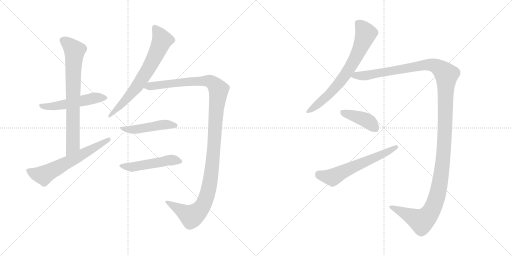
t = 0.00 s
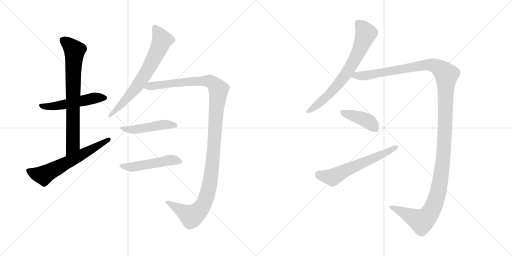
t = 1.95 s
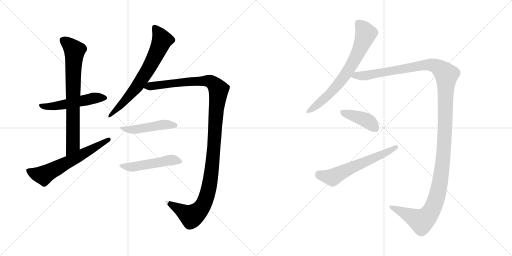
t = 3.90 s
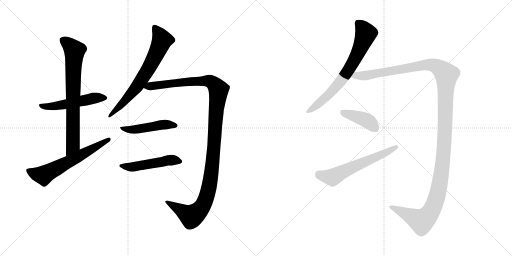
t = 5.85 s
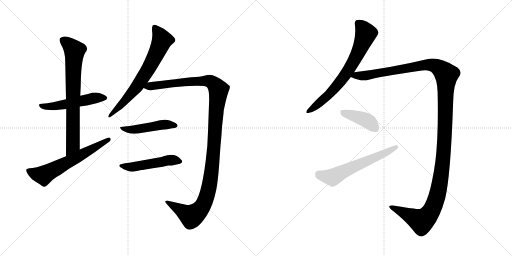
t = 7.80 s
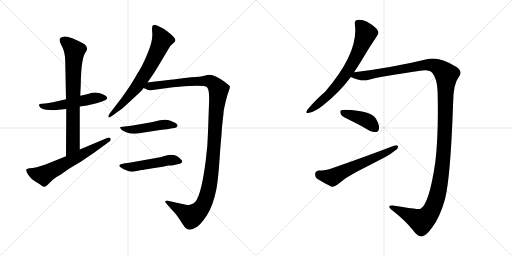
t = 9.75 s

The animated SVG that drew these frames (rendered in a browser with its animation timeline set to each time). Animation: 11 CSS @keyframes rules; one cycle of 9.75 s.

<svg version="1.1" viewBox="0 0 2048 1024" xmlns="http://www.w3.org/2000/svg">
  <g stroke="lightgray" stroke-dasharray="1,1" stroke-width="1" transform="scale(4, 4)">
    <line x1="0" y1="0" x2="256" y2="256"></line>
    <line x1="256" y1="0" x2="0" y2="256"></line>
    <line x1="128" y1="0" x2="128" y2="256"></line>
    <line x1="0" y1="128" x2="256" y2="128"></line>
    <line x1="256" y1="0" x2="512" y2="256"></line>
    <line x1="512" y1="0" x2="256" y2="256"></line>
    <line x1="384" y1="0" x2="384" y2="256"></line>
    <line x1="256" y1="128" x2="512" y2="128"></line>
  </g>
<g transform="scale(1, -1) translate(0, -850)">
   <style type="text/css">
    @keyframes keyframes0 {
      from {
       stroke: black;
       stroke-dashoffset: 515;
       stroke-width: 128;
       }
       63% {
       animation-timing-function: step-end;
       stroke: black;
       stroke-dashoffset: 0;
       stroke-width: 128;
       }
       to {
       stroke: black;
       stroke-width: 1024;
       }
       }
       #make-me-a-hanzi-animation-0 {
         animation: keyframes0 0.669108s both;
         animation-delay: 0.000000s;
         animation-timing-function: linear;
       }
    @keyframes keyframes1 {
      from {
       stroke: black;
       stroke-dashoffset: 741;
       stroke-width: 128;
       }
       71% {
       animation-timing-function: step-end;
       stroke: black;
       stroke-dashoffset: 0;
       stroke-width: 128;
       }
       to {
       stroke: black;
       stroke-width: 1024;
       }
       }
       #make-me-a-hanzi-animation-1 {
         animation: keyframes1 0.853027s both;
         animation-delay: 0.669108s;
         animation-timing-function: linear;
       }
    @keyframes keyframes2 {
      from {
       stroke: black;
       stroke-dashoffset: 617;
       stroke-width: 128;
       }
       67% {
       animation-timing-function: step-end;
       stroke: black;
       stroke-dashoffset: 0;
       stroke-width: 128;
       }
       to {
       stroke: black;
       stroke-width: 1024;
       }
       }
       #make-me-a-hanzi-animation-2 {
         animation: keyframes2 0.752116s both;
         animation-delay: 1.522135s;
         animation-timing-function: linear;
       }
    @keyframes keyframes3 {
      from {
       stroke: black;
       stroke-dashoffset: 676;
       stroke-width: 128;
       }
       69% {
       animation-timing-function: step-end;
       stroke: black;
       stroke-dashoffset: 0;
       stroke-width: 128;
       }
       to {
       stroke: black;
       stroke-width: 1024;
       }
       }
       #make-me-a-hanzi-animation-3 {
         animation: keyframes3 0.800130s both;
         animation-delay: 2.274251s;
         animation-timing-function: linear;
       }
    @keyframes keyframes4 {
      from {
       stroke: black;
       stroke-dashoffset: 1210;
       stroke-width: 128;
       }
       80% {
       animation-timing-function: step-end;
       stroke: black;
       stroke-dashoffset: 0;
       stroke-width: 128;
       }
       to {
       stroke: black;
       stroke-width: 1024;
       }
       }
       #make-me-a-hanzi-animation-4 {
         animation: keyframes4 1.234701s both;
         animation-delay: 3.074381s;
         animation-timing-function: linear;
       }
    @keyframes keyframes5 {
      from {
       stroke: black;
       stroke-dashoffset: 471;
       stroke-width: 128;
       }
       61% {
       animation-timing-function: step-end;
       stroke: black;
       stroke-dashoffset: 0;
       stroke-width: 128;
       }
       to {
       stroke: black;
       stroke-width: 1024;
       }
       }
       #make-me-a-hanzi-animation-5 {
         animation: keyframes5 0.633301s both;
         animation-delay: 4.309082s;
         animation-timing-function: linear;
       }
    @keyframes keyframes6 {
      from {
       stroke: black;
       stroke-dashoffset: 495;
       stroke-width: 128;
       }
       62% {
       animation-timing-function: step-end;
       stroke: black;
       stroke-dashoffset: 0;
       stroke-width: 128;
       }
       to {
       stroke: black;
       stroke-width: 1024;
       }
       }
       #make-me-a-hanzi-animation-6 {
         animation: keyframes6 0.652832s both;
         animation-delay: 4.942383s;
         animation-timing-function: linear;
       }
    @keyframes keyframes7 {
      from {
       stroke: black;
       stroke-dashoffset: 694;
       stroke-width: 128;
       }
       69% {
       animation-timing-function: step-end;
       stroke: black;
       stroke-dashoffset: 0;
       stroke-width: 128;
       }
       to {
       stroke: black;
       stroke-width: 1024;
       }
       }
       #make-me-a-hanzi-animation-7 {
         animation: keyframes7 0.814779s both;
         animation-delay: 5.595215s;
         animation-timing-function: linear;
       }
    @keyframes keyframes8 {
      from {
       stroke: black;
       stroke-dashoffset: 1389;
       stroke-width: 128;
       }
       82% {
       animation-timing-function: step-end;
       stroke: black;
       stroke-dashoffset: 0;
       stroke-width: 128;
       }
       to {
       stroke: black;
       stroke-width: 1024;
       }
       }
       #make-me-a-hanzi-animation-8 {
         animation: keyframes8 1.380371s both;
         animation-delay: 6.409994s;
         animation-timing-function: linear;
       }
    @keyframes keyframes9 {
      from {
       stroke: black;
       stroke-dashoffset: 407;
       stroke-width: 128;
       }
       57% {
       animation-timing-function: step-end;
       stroke: black;
       stroke-dashoffset: 0;
       stroke-width: 128;
       }
       to {
       stroke: black;
       stroke-width: 1024;
       }
       }
       #make-me-a-hanzi-animation-9 {
         animation: keyframes9 0.581217s both;
         animation-delay: 7.790365s;
         animation-timing-function: linear;
       }
    @keyframes keyframes10 {
      from {
       stroke: black;
       stroke-dashoffset: 595;
       stroke-width: 128;
       }
       66% {
       animation-timing-function: step-end;
       stroke: black;
       stroke-dashoffset: 0;
       stroke-width: 128;
       }
       to {
       stroke: black;
       stroke-width: 1024;
       }
       }
       #make-me-a-hanzi-animation-10 {
         animation: keyframes10 0.734212s both;
         animation-delay: 8.371582s;
         animation-timing-function: linear;
       }
</style>
<path d="M 264.0 453.0 L 212.0 441.0 L 189.0 437.0 L 168.0 435.0 Q 157.0 435.0 157.0 432.0 Q 155.0 428.0 159.0 423.0 Q 163.0 415.0 184.0 411.0 L 215.0 409.0 L 265.0 414.0 L 319.0 424.0 L 348.0 428.0 L 386.0 437.0 Q 403.0 442.0 416.0 447.0 Q 449.0 461.0 397.0 478.0 Q 378.0 483.0 352.0 474.0 L 321.0 467.0 L 264.0 453.0 Z" fill="lightgray"></path> 
<path d="M 346.0 646.0 L 346.0 647.0 Q 354.0 661.0 337.0 674.0 L 312.0 687.0 L 289.0 697.0 Q 256.0 711.0 241.0 698.0 Q 234.0 691.0 245.0 670.0 Q 261.0 645.0 261.0 602.0 L 264.0 453.0 L 265.0 414.0 L 264.0 225.0 C 264.0 195.0 319.0 222.0 319.0 252.0 L 319.0 424.0 L 321.0 467.0 L 323.0 509.0 Q 324.0 625.0 346.0 646.0 Z" fill="lightgray"></path> 
<path d="M 264.0 225.0 L 182.0 192.0 L 147.0 181.0 Q 128.0 177.0 118.0 177.0 Q 109.0 176.0 105.0 172.0 Q 103.0 159.0 128.0 133.0 Q 142.0 123.0 159.0 113.0 Q 173.0 101.0 179.0 103.0 Q 186.0 105.0 199.0 119.0 Q 212.0 133.0 226.0 142.0 L 242.0 151.0 L 276.0 175.0 L 323.0 203.0 L 376.0 239.0 L 438.0 284.0 Q 445.0 288.0 442.0 296.0 Q 439.0 303.0 426.0 297.0 L 319.0 252.0 L 264.0 225.0 Z" fill="lightgray"></path> 
<path d="M 590.0 520.0 L 608.0 546.0 Q 615.0 556.0 628.0 577.0 L 672.0 651.0 Q 679.0 664.0 682.0 667.0 L 693.0 677.0 Q 701.0 684.0 701.0 688.0 Q 702.0 692.0 698.0 698.0 Q 695.0 703.0 676.0 719.0 Q 657.0 735.0 651.0 737.0 L 630.0 747.0 Q 617.0 753.0 613.0 749.0 Q 606.0 747.0 609.0 719.0 Q 612.0 690.0 591.0 638.0 Q 570.0 586.0 549.0 555.0 Q 538.0 535.0 517.0 502.0 L 487.0 459.0 L 438.0 395.0 Q 425.0 372.0 446.0 385.0 L 475.0 406.0 Q 488.0 414.0 497.0 423.0 L 563.0 484.0 Q 568.0 488.0 574.0 498.0 L 590.0 520.0 Z" fill="lightgray"></path> 
<path d="M 574.0 498.0 L 586.0 493.0 Q 590.0 489.0 603.0 489.0 L 692.0 501.0 L 716.0 503.0 Q 818.0 511.0 828.0 501.0 Q 839.0 491.0 836.0 434.0 L 832.0 323.0 Q 831.0 269.0 823.0 208.0 Q 803.0 50.0 773.0 36.0 Q 761.0 31.0 756.0 30.0 Q 751.0 29.0 725.0 35.0 L 671.0 47.0 Q 663.0 48.0 661.0 45.0 Q 660.0 41.0 667.0 34.0 L 682.0 17.0 Q 706.0 -7.0 718.0 -27.0 Q 730.0 -47.0 741.0 -61.0 Q 758.0 -77.0 785.0 -59.0 Q 802.0 -50.0 827.0 -12.0 Q 852.0 26.0 865.0 91.0 Q 871.0 121.0 876.0 183.0 L 882.0 267.0 Q 885.0 294.0 888.0 342.0 Q 895.0 403.0 895.0 409.0 L 902.0 441.0 Q 908.0 467.0 914.0 483.0 Q 921.0 499.0 919.0 506.0 L 901.0 521.0 Q 860.0 551.0 839.0 551.0 Q 831.0 551.0 817.0 547.0 Q 803.0 543.0 765.0 541.0 Q 728.0 538.0 701.0 533.0 Q 671.0 531.0 649.0 527.0 Q 641.0 527.0 590.0 520.0 C 560.0 516.0 545.0 507.0 574.0 498.0 Z" fill="lightgray"></path> 
<path d="M 640.0 369.0 L 606.0 361.0 L 525.0 347.0 L 482.0 342.0 Q 480.0 342.0 481.0 339.0 Q 483.0 329.0 507.0 320.0 Q 532.0 311.0 569.0 319.0 L 647.0 331.0 Q 669.0 333.0 689.0 337.0 Q 702.0 337.0 706.0 341.0 Q 716.0 350.0 702.0 358.0 L 682.0 367.0 Q 664.0 374.0 640.0 369.0 Z" fill="lightgray"></path> 
<path d="M 684.0 231.0 L 669.0 229.0 Q 651.0 225.0 646.0 222.0 L 517.0 199.0 Q 478.0 195.0 478.0 189.0 Q 475.0 187.0 482.0 181.0 Q 517.0 158.0 542.0 165.0 L 566.0 170.0 Q 572.0 170.0 611.0 177.0 L 651.0 183.0 L 673.0 188.0 Q 691.0 188.0 697.0 190.0 L 720.0 195.0 Q 734.0 201.0 726.0 210.0 Q 709.0 231.0 684.0 231.0 Z" fill="lightgray"></path> 
<path d="M 1416.5 561.0 L 1442.5 602.0 Q 1476.5 660.0 1508.5 707.0 Q 1520.5 722.0 1504.5 737.0 Q 1459.5 776.0 1429.5 770.0 Q 1417.5 769.0 1419.5 752.0 Q 1435.5 640.0 1300.5 483.0 Q 1267.5 456.0 1228.5 410.0 Q 1219.5 394.0 1236.5 399.0 Q 1260.5 403.0 1291.5 428.0 Q 1357.5 480.0 1403.5 542.0 L 1416.5 561.0 Z" fill="lightgray"></path> 
<path d="M 1403.5 542.0 Q 1443.5 523.0 1475.5 531.0 Q 1512.5 543.0 1688.5 568.0 Q 1718.5 572.0 1729.5 558.0 Q 1748.5 536.0 1750.5 481.0 Q 1754.5 313.0 1741.5 204.0 Q 1716.5 30.0 1680.5 14.0 Q 1677.5 11.0 1570.5 28.0 Q 1560.5 29.0 1557.5 26.0 Q 1554.5 19.0 1572.5 6.0 Q 1621.5 -33.0 1650.5 -69.0 Q 1672.5 -100.0 1690.5 -95.0 Q 1706.5 -91.0 1728.5 -60.0 Q 1759.5 -20.0 1780.5 55.0 Q 1802.5 145.0 1812.5 439.0 Q 1813.5 515.0 1834.5 541.0 Q 1852.5 562.0 1829.5 580.0 Q 1757.5 625.0 1707.5 613.0 Q 1566.5 579.0 1416.5 561.0 C 1386.5 557.0 1375.5 552.0 1403.5 542.0 Z" fill="lightgray"></path> 
<path d="M 1394.5 372.0 Q 1434.5 353.0 1478.5 327.0 Q 1493.5 320.0 1506.5 322.0 Q 1515.5 325.0 1516.5 337.0 Q 1517.5 350.0 1504.5 374.0 Q 1486.5 407.0 1381.5 411.0 Q 1368.5 411.0 1362.5 408.0 Q 1359.5 404.0 1363.5 393.0 Q 1367.5 384.0 1394.5 372.0 Z" fill="lightgray"></path> 
<path d="M 1274.5 168.0 Q 1261.5 165.0 1260.5 155.0 Q 1259.5 142.0 1268.5 135.0 Q 1292.5 120.0 1326.5 103.0 Q 1336.5 102.0 1347.5 110.0 Q 1381.5 140.0 1421.5 160.0 L 1541.5 222.0 Q 1563.5 234.0 1580.5 248.0 Q 1593.5 255.0 1592.5 265.0 Q 1588.5 271.0 1575.5 267.0 Q 1463.5 224.0 1322.5 175.0 Q 1304.5 168.0 1274.5 168.0 Z" fill="lightgray"></path> 
      <clipPath id="make-me-a-hanzi-clip-0">
      <path d="M 264.0 453.0 L 212.0 441.0 L 189.0 437.0 L 168.0 435.0 Q 157.0 435.0 157.0 432.0 Q 155.0 428.0 159.0 423.0 Q 163.0 415.0 184.0 411.0 L 215.0 409.0 L 265.0 414.0 L 319.0 424.0 L 348.0 428.0 L 386.0 437.0 Q 403.0 442.0 416.0 447.0 Q 449.0 461.0 397.0 478.0 Q 378.0 483.0 352.0 474.0 L 321.0 467.0 L 264.0 453.0 Z" fill="lightgray"></path>
      </clipPath>
      <path clip-path="url(#make-me-a-hanzi-clip-0)" d="M 164.0 429.0 L 178.0 423.0 L 208.0 424.0 L 366.0 456.0 L 403.0 461.0 L 418.0 457.0 " fill="none" id="make-me-a-hanzi-animation-0" stroke-dasharray="387 774" stroke-linecap="round"></path>

      <clipPath id="make-me-a-hanzi-clip-1">
      <path d="M 346.0 646.0 L 346.0 647.0 Q 354.0 661.0 337.0 674.0 L 312.0 687.0 L 289.0 697.0 Q 256.0 711.0 241.0 698.0 Q 234.0 691.0 245.0 670.0 Q 261.0 645.0 261.0 602.0 L 264.0 453.0 L 265.0 414.0 L 264.0 225.0 C 264.0 195.0 319.0 222.0 319.0 252.0 L 319.0 424.0 L 321.0 467.0 L 323.0 509.0 Q 324.0 625.0 346.0 646.0 Z" fill="lightgray"></path>
      </clipPath>
      <path clip-path="url(#make-me-a-hanzi-clip-1)" d="M 251.0 690.0 L 298.0 647.0 L 292.0 536.0 L 292.0 269.0 L 269.0 233.0 " fill="none" id="make-me-a-hanzi-animation-1" stroke-dasharray="613 1226" stroke-linecap="round"></path>

      <clipPath id="make-me-a-hanzi-clip-2">
      <path d="M 264.0 225.0 L 182.0 192.0 L 147.0 181.0 Q 128.0 177.0 118.0 177.0 Q 109.0 176.0 105.0 172.0 Q 103.0 159.0 128.0 133.0 Q 142.0 123.0 159.0 113.0 Q 173.0 101.0 179.0 103.0 Q 186.0 105.0 199.0 119.0 Q 212.0 133.0 226.0 142.0 L 242.0 151.0 L 276.0 175.0 L 323.0 203.0 L 376.0 239.0 L 438.0 284.0 Q 445.0 288.0 442.0 296.0 Q 439.0 303.0 426.0 297.0 L 319.0 252.0 L 264.0 225.0 Z" fill="lightgray"></path>
      </clipPath>
      <path clip-path="url(#make-me-a-hanzi-clip-2)" d="M 114.0 168.0 L 138.0 155.0 L 173.0 149.0 L 435.0 292.0 " fill="none" id="make-me-a-hanzi-animation-2" stroke-dasharray="489 978" stroke-linecap="round"></path>

      <clipPath id="make-me-a-hanzi-clip-3">
      <path d="M 590.0 520.0 L 608.0 546.0 Q 615.0 556.0 628.0 577.0 L 672.0 651.0 Q 679.0 664.0 682.0 667.0 L 693.0 677.0 Q 701.0 684.0 701.0 688.0 Q 702.0 692.0 698.0 698.0 Q 695.0 703.0 676.0 719.0 Q 657.0 735.0 651.0 737.0 L 630.0 747.0 Q 617.0 753.0 613.0 749.0 Q 606.0 747.0 609.0 719.0 Q 612.0 690.0 591.0 638.0 Q 570.0 586.0 549.0 555.0 Q 538.0 535.0 517.0 502.0 L 487.0 459.0 L 438.0 395.0 Q 425.0 372.0 446.0 385.0 L 475.0 406.0 Q 488.0 414.0 497.0 423.0 L 563.0 484.0 Q 568.0 488.0 574.0 498.0 L 590.0 520.0 Z" fill="lightgray"></path>
      </clipPath>
      <path clip-path="url(#make-me-a-hanzi-clip-3)" d="M 618.0 741.0 L 648.0 688.0 L 620.0 624.0 L 548.0 504.0 L 447.0 394.0 " fill="none" id="make-me-a-hanzi-animation-3" stroke-dasharray="548 1096" stroke-linecap="round"></path>

      <clipPath id="make-me-a-hanzi-clip-4">
      <path d="M 574.0 498.0 L 586.0 493.0 Q 590.0 489.0 603.0 489.0 L 692.0 501.0 L 716.0 503.0 Q 818.0 511.0 828.0 501.0 Q 839.0 491.0 836.0 434.0 L 832.0 323.0 Q 831.0 269.0 823.0 208.0 Q 803.0 50.0 773.0 36.0 Q 761.0 31.0 756.0 30.0 Q 751.0 29.0 725.0 35.0 L 671.0 47.0 Q 663.0 48.0 661.0 45.0 Q 660.0 41.0 667.0 34.0 L 682.0 17.0 Q 706.0 -7.0 718.0 -27.0 Q 730.0 -47.0 741.0 -61.0 Q 758.0 -77.0 785.0 -59.0 Q 802.0 -50.0 827.0 -12.0 Q 852.0 26.0 865.0 91.0 Q 871.0 121.0 876.0 183.0 L 882.0 267.0 Q 885.0 294.0 888.0 342.0 Q 895.0 403.0 895.0 409.0 L 902.0 441.0 Q 908.0 467.0 914.0 483.0 Q 921.0 499.0 919.0 506.0 L 901.0 521.0 Q 860.0 551.0 839.0 551.0 Q 831.0 551.0 817.0 547.0 Q 803.0 543.0 765.0 541.0 Q 728.0 538.0 701.0 533.0 Q 671.0 531.0 649.0 527.0 Q 641.0 527.0 590.0 520.0 C 560.0 516.0 545.0 507.0 574.0 498.0 Z" fill="lightgray"></path>
      </clipPath>
      <path clip-path="url(#make-me-a-hanzi-clip-4)" d="M 582.0 501.0 L 759.0 524.0 L 829.0 526.0 L 855.0 515.0 L 874.0 490.0 L 848.0 175.0 L 819.0 43.0 L 801.0 12.0 L 766.0 -16.0 L 667.0 41.0 " fill="none" id="make-me-a-hanzi-animation-4" stroke-dasharray="1082 2164" stroke-linecap="round"></path>

      <clipPath id="make-me-a-hanzi-clip-5">
      <path d="M 640.0 369.0 L 606.0 361.0 L 525.0 347.0 L 482.0 342.0 Q 480.0 342.0 481.0 339.0 Q 483.0 329.0 507.0 320.0 Q 532.0 311.0 569.0 319.0 L 647.0 331.0 Q 669.0 333.0 689.0 337.0 Q 702.0 337.0 706.0 341.0 Q 716.0 350.0 702.0 358.0 L 682.0 367.0 Q 664.0 374.0 640.0 369.0 Z" fill="lightgray"></path>
      </clipPath>
      <path clip-path="url(#make-me-a-hanzi-clip-5)" d="M 488.0 338.0 L 529.0 331.0 L 650.0 351.0 L 701.0 349.0 " fill="none" id="make-me-a-hanzi-animation-5" stroke-dasharray="343 686" stroke-linecap="round"></path>

      <clipPath id="make-me-a-hanzi-clip-6">
      <path d="M 684.0 231.0 L 669.0 229.0 Q 651.0 225.0 646.0 222.0 L 517.0 199.0 Q 478.0 195.0 478.0 189.0 Q 475.0 187.0 482.0 181.0 Q 517.0 158.0 542.0 165.0 L 566.0 170.0 Q 572.0 170.0 611.0 177.0 L 651.0 183.0 L 673.0 188.0 Q 691.0 188.0 697.0 190.0 L 720.0 195.0 Q 734.0 201.0 726.0 210.0 Q 709.0 231.0 684.0 231.0 Z" fill="lightgray"></path>
      </clipPath>
      <path clip-path="url(#make-me-a-hanzi-clip-6)" d="M 484.0 187.0 L 533.0 182.0 L 679.0 209.0 L 720.0 204.0 " fill="none" id="make-me-a-hanzi-animation-6" stroke-dasharray="367 734" stroke-linecap="round"></path>

      <clipPath id="make-me-a-hanzi-clip-7">
      <path d="M 1416.5 561.0 L 1442.5 602.0 Q 1476.5 660.0 1508.5 707.0 Q 1520.5 722.0 1504.5 737.0 Q 1459.5 776.0 1429.5 770.0 Q 1417.5 769.0 1419.5 752.0 Q 1435.5 640.0 1300.5 483.0 Q 1267.5 456.0 1228.5 410.0 Q 1219.5 394.0 1236.5 399.0 Q 1260.5 403.0 1291.5 428.0 Q 1357.5 480.0 1403.5 542.0 L 1416.5 561.0 Z" fill="lightgray"></path>
      </clipPath>
      <path clip-path="url(#make-me-a-hanzi-clip-7)" d="M 1431.5 757.0 L 1448.5 742.0 L 1463.5 716.0 L 1424.5 622.0 L 1380.5 549.0 L 1343.5 502.0 L 1287.5 446.0 L 1240.5 410.0 " fill="none" id="make-me-a-hanzi-animation-7" stroke-dasharray="566 1132" stroke-linecap="round"></path>

      <clipPath id="make-me-a-hanzi-clip-8">
      <path d="M 1403.5 542.0 Q 1443.5 523.0 1475.5 531.0 Q 1512.5 543.0 1688.5 568.0 Q 1718.5 572.0 1729.5 558.0 Q 1748.5 536.0 1750.5 481.0 Q 1754.5 313.0 1741.5 204.0 Q 1716.5 30.0 1680.5 14.0 Q 1677.5 11.0 1570.5 28.0 Q 1560.5 29.0 1557.5 26.0 Q 1554.5 19.0 1572.5 6.0 Q 1621.5 -33.0 1650.5 -69.0 Q 1672.5 -100.0 1690.5 -95.0 Q 1706.5 -91.0 1728.5 -60.0 Q 1759.5 -20.0 1780.5 55.0 Q 1802.5 145.0 1812.5 439.0 Q 1813.5 515.0 1834.5 541.0 Q 1852.5 562.0 1829.5 580.0 Q 1757.5 625.0 1707.5 613.0 Q 1566.5 579.0 1416.5 561.0 C 1386.5 557.0 1375.5 552.0 1403.5 542.0 Z" fill="lightgray"></path>
      </clipPath>
      <path clip-path="url(#make-me-a-hanzi-clip-8)" d="M 1412.5 543.0 L 1704.5 591.0 L 1749.5 583.0 L 1785.5 551.0 L 1772.5 214.0 L 1757.5 109.0 L 1740.5 39.0 L 1712.5 -13.0 L 1686.5 -35.0 L 1564.5 23.0 " fill="none" id="make-me-a-hanzi-animation-8" stroke-dasharray="1261 2522" stroke-linecap="round"></path>

      <clipPath id="make-me-a-hanzi-clip-9">
      <path d="M 1394.5 372.0 Q 1434.5 353.0 1478.5 327.0 Q 1493.5 320.0 1506.5 322.0 Q 1515.5 325.0 1516.5 337.0 Q 1517.5 350.0 1504.5 374.0 Q 1486.5 407.0 1381.5 411.0 Q 1368.5 411.0 1362.5 408.0 Q 1359.5 404.0 1363.5 393.0 Q 1367.5 384.0 1394.5 372.0 Z" fill="lightgray"></path>
      </clipPath>
      <path clip-path="url(#make-me-a-hanzi-clip-9)" d="M 1368.5 401.0 L 1465.5 368.0 L 1501.5 336.0 " fill="none" id="make-me-a-hanzi-animation-9" stroke-dasharray="279 558" stroke-linecap="round"></path>

      <clipPath id="make-me-a-hanzi-clip-10">
      <path d="M 1274.5 168.0 Q 1261.5 165.0 1260.5 155.0 Q 1259.5 142.0 1268.5 135.0 Q 1292.5 120.0 1326.5 103.0 Q 1336.5 102.0 1347.5 110.0 Q 1381.5 140.0 1421.5 160.0 L 1541.5 222.0 Q 1563.5 234.0 1580.5 248.0 Q 1593.5 255.0 1592.5 265.0 Q 1588.5 271.0 1575.5 267.0 Q 1463.5 224.0 1322.5 175.0 Q 1304.5 168.0 1274.5 168.0 Z" fill="lightgray"></path>
      </clipPath>
      <path clip-path="url(#make-me-a-hanzi-clip-10)" d="M 1275.5 153.0 L 1327.5 141.0 L 1586.5 262.0 " fill="none" id="make-me-a-hanzi-animation-10" stroke-dasharray="467 934" stroke-linecap="round"></path>

</g>
</svg>
